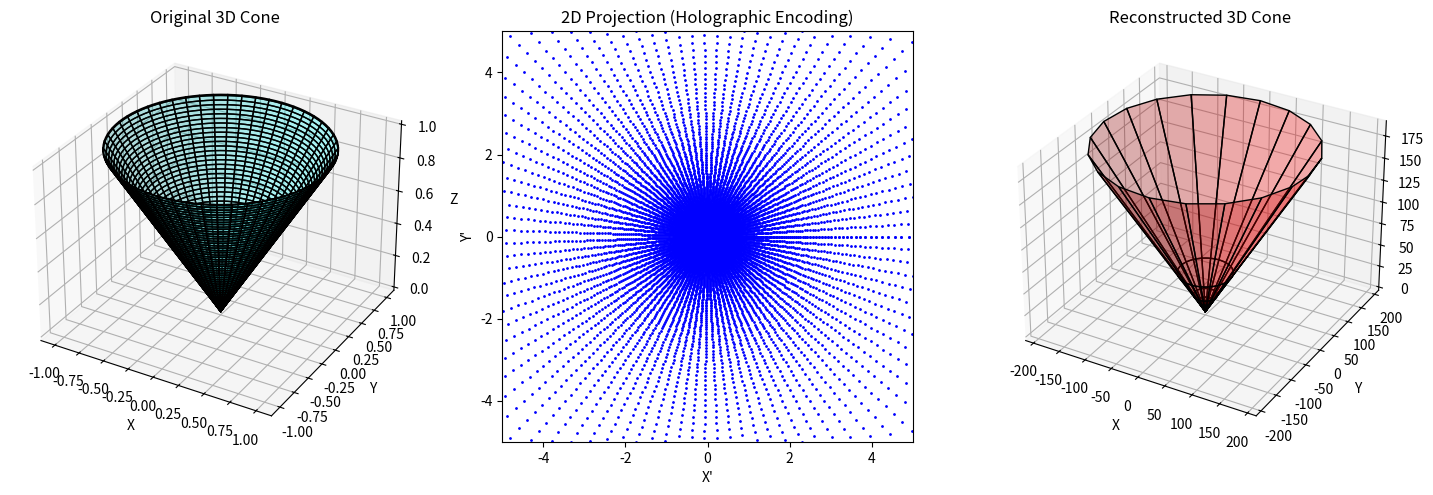

Python code for this plot:
import numpy as np
import matplotlib.pyplot as plt
from mpl_toolkits.mplot3d import Axes3D

def parametric_surface(u, v, shape):
    """
    Generate parametric surface based on user selection.
    """
    if shape == "sphere":
        x = np.sin(u) * np.cos(v)
        y = np.sin(u) * np.sin(v)
        z = np.cos(u)
    elif shape == "cone":
        k = 1  # Cone slope
        r = u
        x = r * np.cos(v)
        y = r * np.sin(v)
        z = k * r
    elif shape == "paraboloid":
        r = u
        x = r * np.cos(v)
        y = r * np.sin(v)
        z = r ** 2  # Parabolic height
    else:
        raise ValueError("Unknown shape: Choose 'sphere', 'cone', 'paraboloid'")
    return x, y, z

def stereographic_projection(x, y, z):
    """
    Apply stereographic projection from the north pole (z = 1).
    """
    with np.errstate(divide='ignore', invalid='ignore'):
        x_proj = x / (1 - z)
        y_proj = y / (1 - z)
    return x_proj, y_proj

def inverse_projection(x_proj, y_proj, shape):
    """
    Reconstruct 3D surface based on original shape equation.
    """
    r_proj = np.sqrt(x_proj**2 + y_proj**2)
    phi_proj = np.arctan2(y_proj, x_proj)
    
    if shape == "sphere":
        denom = 1 + r_proj**2
        x_recon = (2 * x_proj) / denom
        y_recon = (2 * y_proj) / denom
        z_recon = (1 - r_proj**2) / denom
    elif shape == "cone":
        x_recon = x_proj
        y_recon = y_proj
        z_recon = np.sqrt(x_proj**2 + y_proj**2)  # Matching cone equation
    elif shape == "paraboloid":
        x_recon = x_proj
        y_recon = y_proj
        z_recon = x_proj**2 + y_proj**2  # Matching paraboloid equation
    
    else:
        raise ValueError("Unknown shape: Choose 'sphere', 'cone', 'paraboloid', or 'ellipsoid'.")
    
    return x_recon, y_recon, z_recon

# Select shape
shape_type = "cone"  # Change this to test different shapes

# Generate a parametric surface
u_res, v_res = 190, 100  # Increased resolution
u = np.linspace(0, np.pi, u_res) if shape_type == "sphere" else np.linspace(0, 1, u_res)
v = np.linspace(0, 2 * np.pi, v_res)
u, v = np.meshgrid(u, v)

x, y, z = parametric_surface(u, v, shape_type)

# Apply stereographic projection
x_proj, y_proj = stereographic_projection(x, y, z)

# Reconstruct the surface using inverse projection
x_recon, y_recon, z_recon = inverse_projection(x_proj, y_proj, shape_type)

# Explicitly close the grid by appending the first row to the end
x_recon = np.vstack([x_recon, x_recon[0, :]])
y_recon = np.vstack([y_recon, y_recon[0, :]])
z_recon = np.vstack([z_recon, z_recon[0, :]])

# Create figure with 3 subplots
fig = plt.figure(figsize=(18, 6))

# --- Original 3D Surface ---
ax1 = fig.add_subplot(131, projection='3d')
ax1.plot_surface(x, y, z, color='cyan', edgecolor='black', alpha=0.3)
ax1.set_title(f"Original 3D {shape_type.capitalize()}")
ax1.set_xlabel("X")
ax1.set_ylabel("Y")
ax1.set_zlabel("Z")

# --- 2D Projection ---
ax2 = fig.add_subplot(132)
ax2.scatter(x_proj, y_proj, s=1, color='blue')
ax2.set_title("2D Projection (Holographic Encoding)")
ax2.set_xlabel("X'")
ax2.set_ylabel("Y'")
ax2.set_xlim([-5, 5])
ax2.set_ylim([-5, 5])
ax2.set_aspect('equal')

# --- Reconstructed 3D Surface ---
ax3 = fig.add_subplot(133, projection='3d')

# Choose between coarse surface grid or wireframe
visualization_mode = "coarse_grid"  # Change to "coarse_grid" for coarse surface grid

if visualization_mode == "coarse_grid":
    # Coarse surface grid
    ax3.plot_surface(x_recon, y_recon, z_recon, color='red', edgecolor='black', alpha=0.3, rstride=5, cstride=5)
elif visualization_mode == "wireframe":
    # Wireframe
    ax3.plot_wireframe(x_recon, y_recon, z_recon, color='red', rstride=5, cstride=5)
else:
    raise ValueError("Unknown visualization mode: Choose 'coarse_grid' or 'wireframe'")

ax3.set_title(f"Reconstructed 3D {shape_type.capitalize()}")
ax3.set_xlabel("X")
ax3.set_ylabel("Y")
ax3.set_zlabel("Z")

plt.show()
